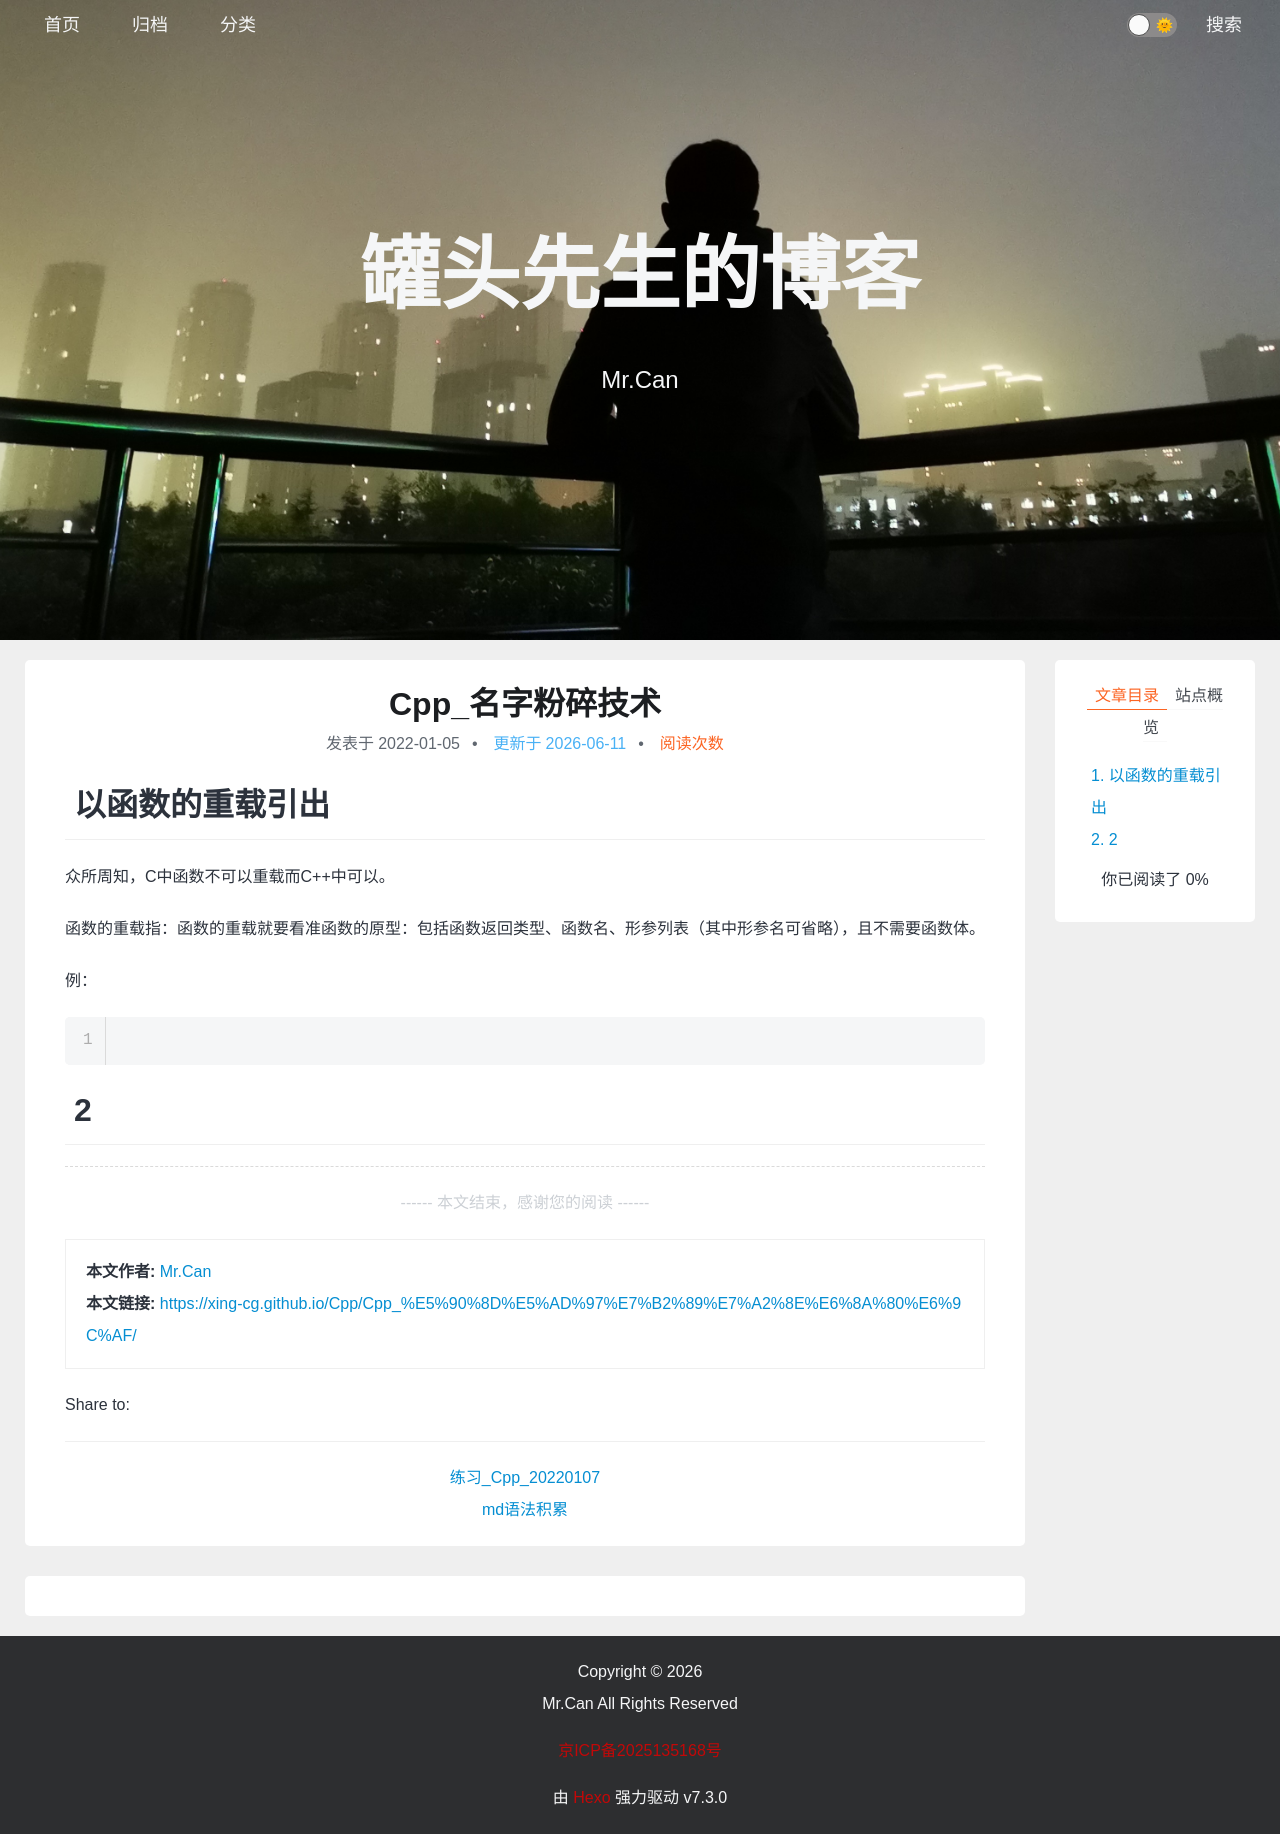

repository: xing-cg/xing-cg.github.io · page: Cpp/Cpp_名字粉碎技术/index.html · generator: jekyll

---
title: Cpp_名字粉碎技术
categories:
  - - Cpp
tags: 
date: 2022/1/5
updated: 
comments: 
published:
---

# 以函数的重载引出

众所周知，C中函数不可以重载而C++中可以。

函数的重载指：函数的重载就要看准函数的原型：包括函数返回类型、函数名、形参列表（其中形参名可省略），且不需要函数体。

例：

```c++

```

# 2
